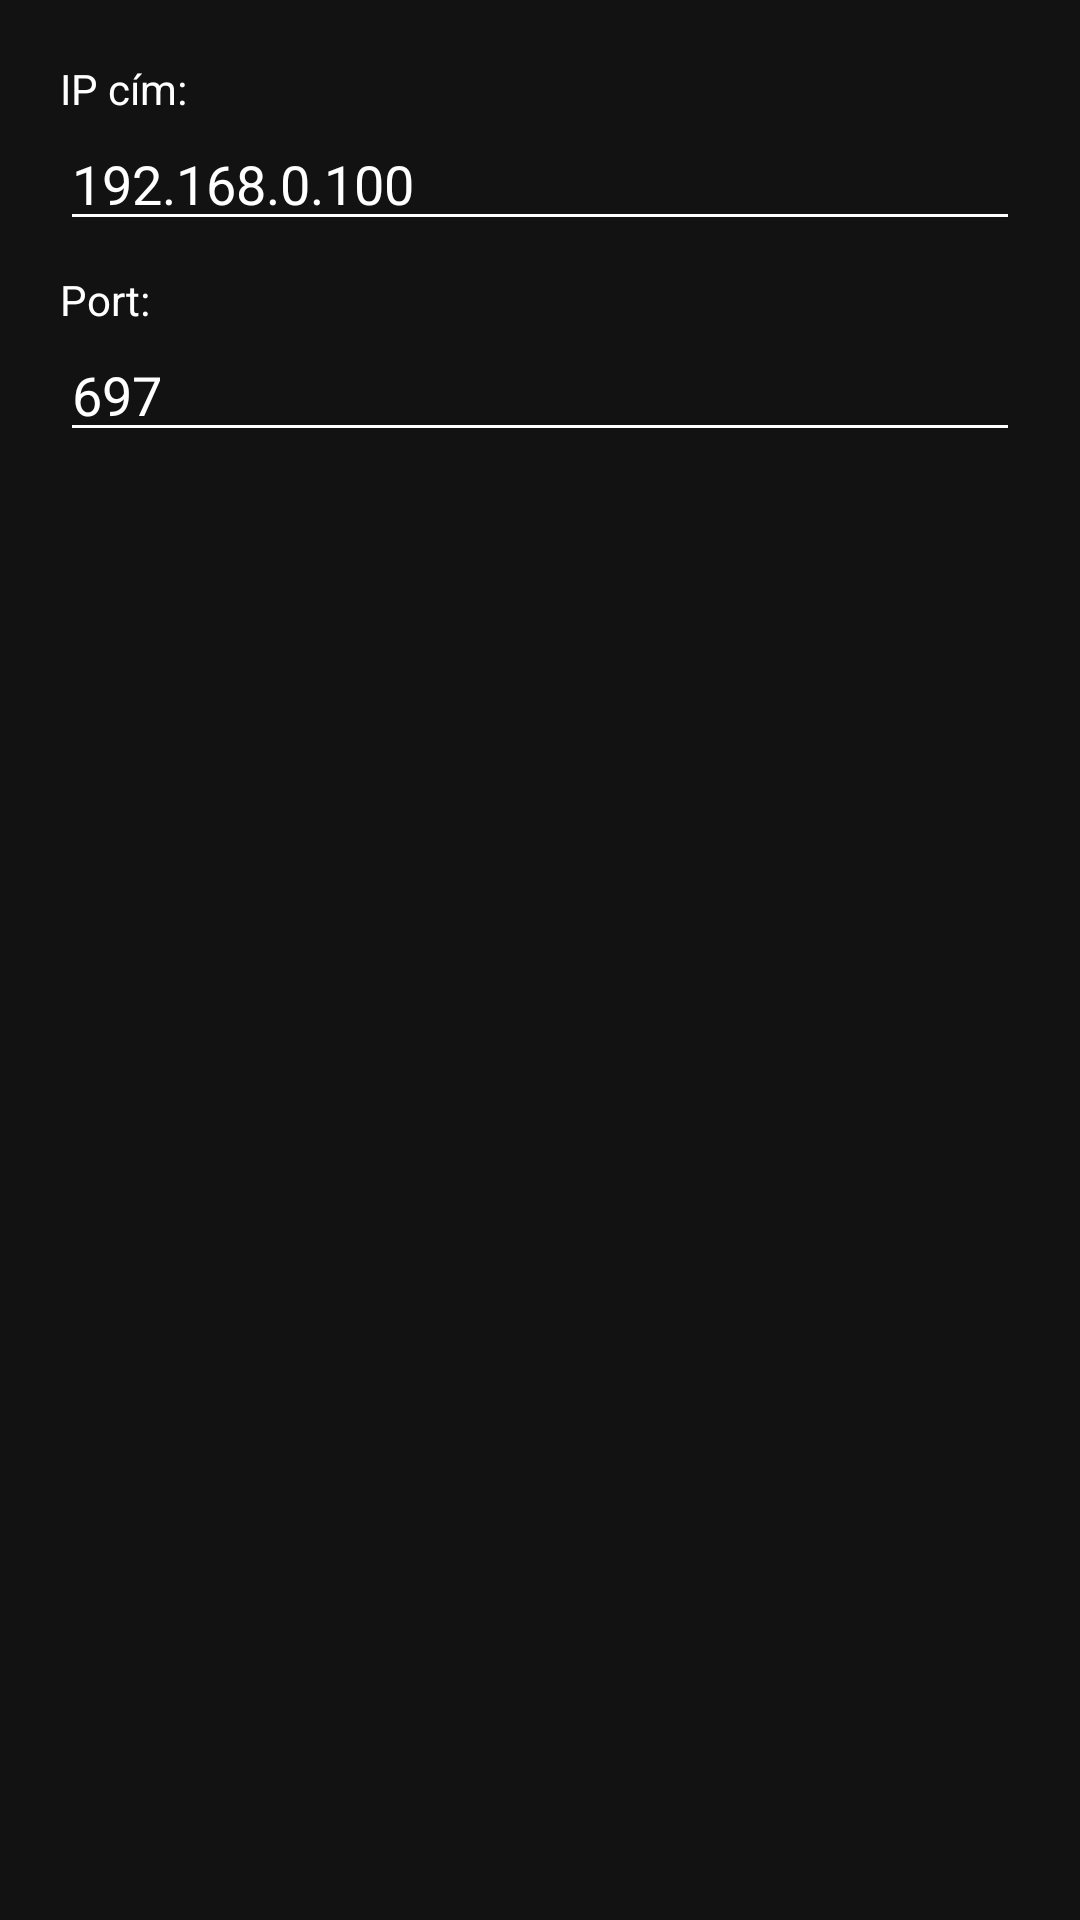

This screen was rendered from an Android layout file. Write that file and the resources it references.
<!-- AndroidManifest.xml: application theme Theme_App_DarkIndustrial -->
<!-- res/layout/dialog_manual_server.xml -->
<?xml version="1.0" encoding="utf-8"?>
<LinearLayout xmlns:android="http://schemas.android.com/apk/res/android"
    android:orientation="vertical"
    android:padding="20dp"
    android:layout_width="match_parent"
    android:layout_height="wrap_content">

    <TextView
        android:text="@string/server_ip_label"
        android:layout_width="match_parent"
        android:layout_height="wrap_content" />

    <EditText
        android:id="@+id/etIp"
        android:hint="@string/server_ip_hint"
        android:inputType="text"
        android:autofillHints="noAutofill"
        android:layout_width="match_parent"
        android:layout_height="wrap_content" />

    <TextView
        android:text="@string/server_port_label"
        android:layout_width="match_parent"
        android:layout_height="wrap_content"
        android:layout_marginTop="10dp" />

    <EditText
        android:id="@+id/etPort"
        android:hint="@string/server_port_hint"
        android:inputType="number"
        android:autofillHints="noAutofill"
        android:layout_width="match_parent"
        android:layout_height="wrap_content" />

</LinearLayout>
<!-- resources referenced by this layout -->
<resources>
  <string name="server_ip_hint">192.168.0.100</string>
  <string name="server_ip_label">IP cím:</string>
  <string name="server_port_hint">697</string>
  <string name="server_port_label">Port:</string>
  <style name="Theme_App_DarkIndustrial" parent="Theme.AppCompat.DayNight.NoActionBar">
          <item name="colorPrimary">@color/dark_primary</item>
          <item name="colorPrimaryDark">@color/dark_primary_dark</item>
          <item name="colorAccent">@color/dark_accent</item>
          <item name="android:windowBackground">@color/dark_background</item>
          <item name="android:textColorPrimary">@color/dark_text</item>
          <item name="android:textColorSecondary">@color/dark_text</item>
          <item name="android:textColor">@color/dark_text</item>
          <item name="android:editTextColor">@color/dark_text</item>
          <item name="android:textColorHint">@color/dark_text</item>
          <item name="buttonStyle">@style/Widget.App.Button.Dark</item>
      </style>
  <color name="dark_primary">#212121</color>
  <color name="dark_primary_dark">#000000</color>
  <color name="dark_accent">#FF9800</color>
  <color name="dark_background">#121212</color>
  <color name="dark_text">#FFFFFF</color>
  <style name="Widget.App.Button.Dark" parent="@style/Widget.AppCompat.Button">
          <item name="android:background">@drawable/button_dark</item>
          <item name="android:textColor">@color/black</item>
      </style>
  <!-- drawable button_dark (drawable) -->
  <?xml version="1.0" encoding="utf-8"?>
  <shape xmlns:android="http://schemas.android.com/apk/res/android"
      android:shape="rectangle">
  
      <corners android:radius="0dp" />
  
      <gradient
          android:startColor="#2196F3"
          android:endColor="#1976D2"
          android:angle="270" />
  
      <stroke
          android:width="1dp"
          android:color="#0D47A1" />
  
      <padding
          android:left="12dp"
          android:top="8dp"
          android:right="12dp"
          android:bottom="8dp" />
  
  </shape>
  <color name="black">#000000</color>
</resources>
